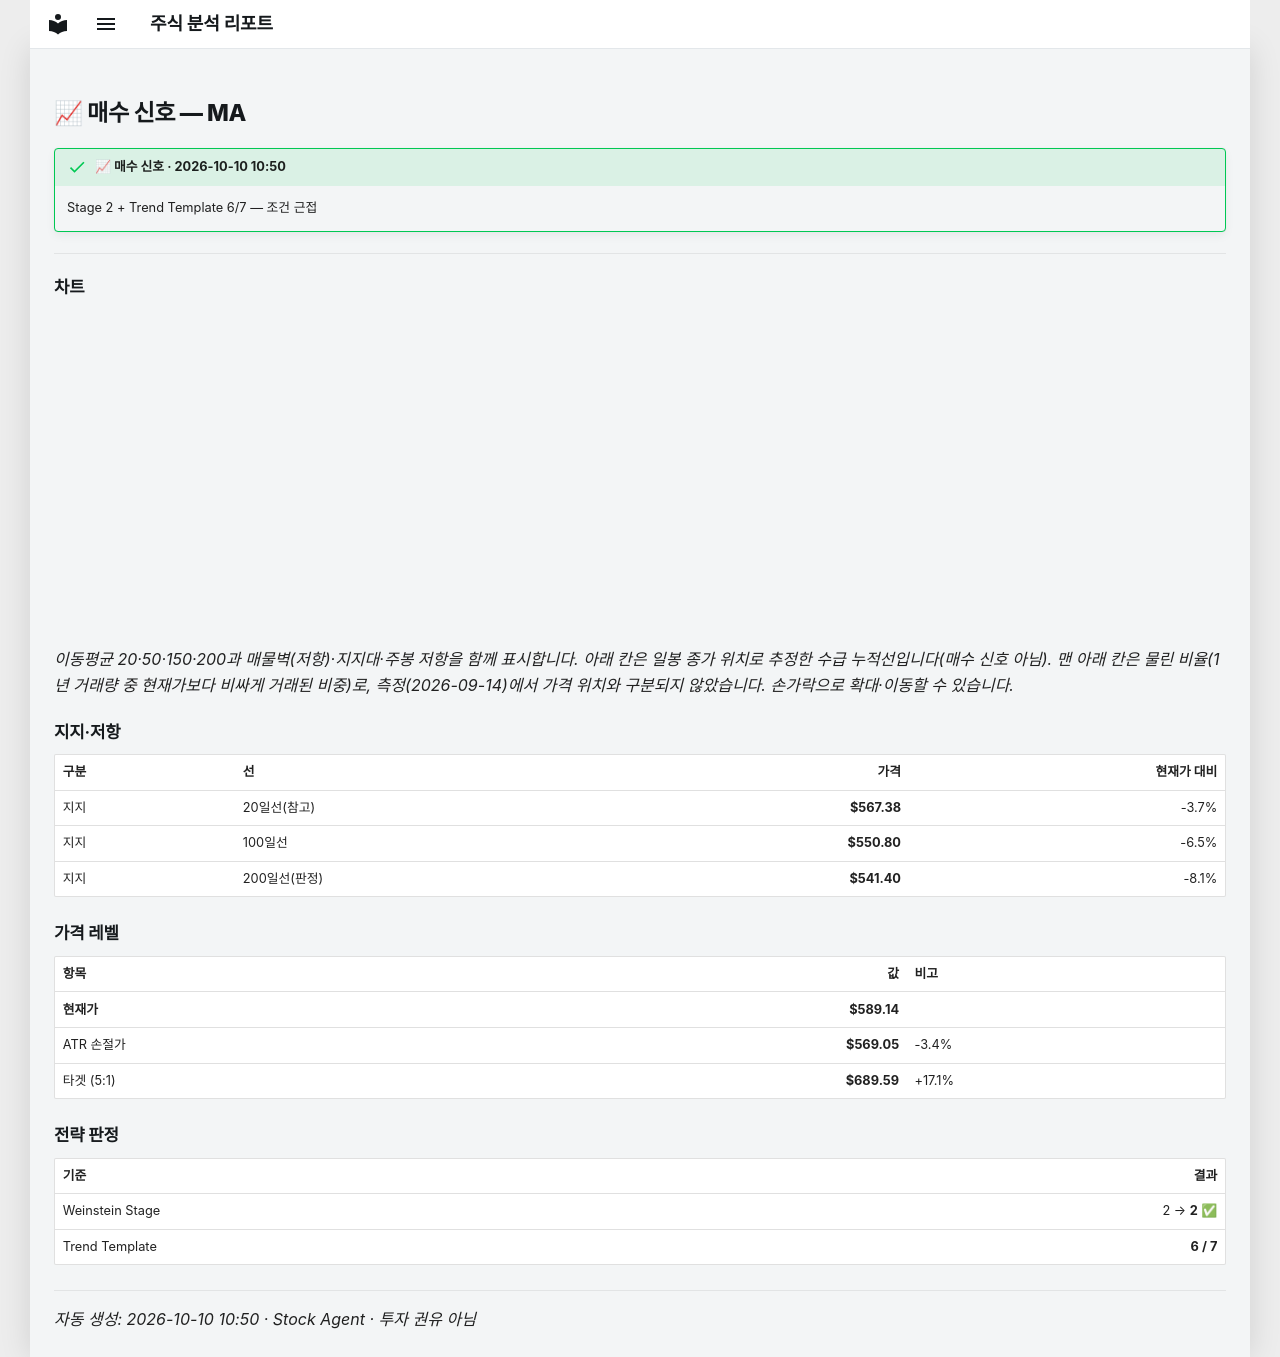

repository: soloandco/stock-reports · page: alerts/20261010-ma-buy_watch/index.html · generator: mkdocs

---
title: "📈 매수 신호 — MA"
ticker: MA
alert: "📈 매수 신호"
created: 2026-10-10
comments: true
---

# 📈 매수 신호 — MA

!!! success "📈 매수 신호 · 2026-10-10 10:50"
    Stage 2 + Trend Template 6/7 — 조건 근접

---

## 차트

<div class="stock-chart" data-src="../charts/20261010-ma-buy_watch.json"></div>

_이동평균 20·50·150·200과 매물벽(저항)·지지대·주봉 저항을 함께 표시합니다. 아래 칸은 일봉 종가 위치로 추정한 수급 누적선입니다(매수 신호 아님). 맨 아래 칸은 물린 비율(1년 거래량 중 현재가보다 비싸게 거래된 비중)로, 측정(2026-09-14)에서 가격 위치와 구분되지 않았습니다. 손가락으로 확대·이동할 수 있습니다._

## 지지·저항

| 구분 | 선 | 가격 | 현재가 대비 |
|:-----|:---|-----:|-----------:|
| 지지 | 20일선(참고) | **$567.38** | -3.7% |
| 지지 | 100일선 | **$550.80** | -6.5% |
| 지지 | 200일선(판정) | **$541.40** | -8.1% |

## 가격 레벨

| 항목 | 값 | 비고 |
|:-----|---:|:-----|
| **현재가** | **$589.14** | |
| ATR 손절가 | **$569.05** | -3.4% |
| 타겟 (5:1) | **$689.59** | +17.1% |

## 전략 판정

| 기준 | 결과 |
|:-----|-----:|
| Weinstein Stage | 2 → **2** ✅ |
| Trend Template | **6 / 7** |

---
_자동 생성: 2026-10-10 10:50 · Stock Agent · 투자 권유 아님_
